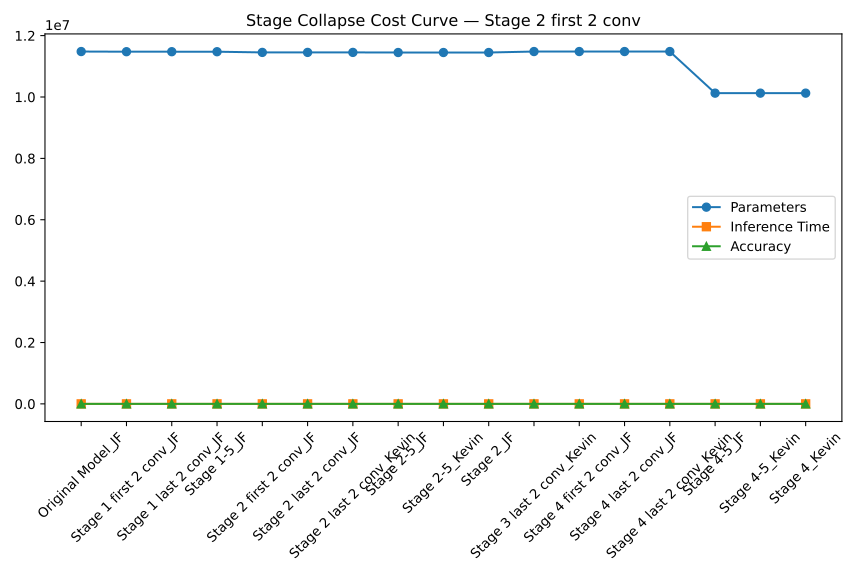

Data behind this chart, as committed beside it:
Model, Params, Time, Accuracy
Original Model_JF, 11481338, 0.02092, 69.03
Stage 1 first 2 conv_JF, 11476106, 0.01102, 66.36
Stage 1 last 2 conv_JF, 11476106, 0.01099, 66.91
Stage 1-5_JF, 11475482, 0.02084, 65.61
Stage 2 first 2 conv_JF, 11453002, 0.0211, 56.0
Stage 2 last 2 conv_JF, 11453002, 0.02139, 57.6
Stage 2 last 2 conv_Kevin, 11453002, 0.02135, 57.07
Stage 2-5_JF, 11449754, 0.02087, 55.62
Stage 2-5_Kevin, 11449754, 0.02094, 55.16
Stage 2_JF, 11449754, 0.01753, 55.62
Stage 3 last 2 conv_Kevin, 11481338, 0.01114, 66.69
Stage 4 first 2 conv_JF, 11481338, 0.02145, 67.29
Stage 4 last 2 conv_JF, 11481338, 0.01112, 68.62
Stage 4 last 2 conv_Kevin, 11481338, 0.01114, 67.26
Stage 4-5_JF, 10125626, 0.0105, 69
Stage 4-5_Kevin, 10125626, 0.01044, 67.02
Stage 4_Kevin, 10125626, 0.02063, 67.19
